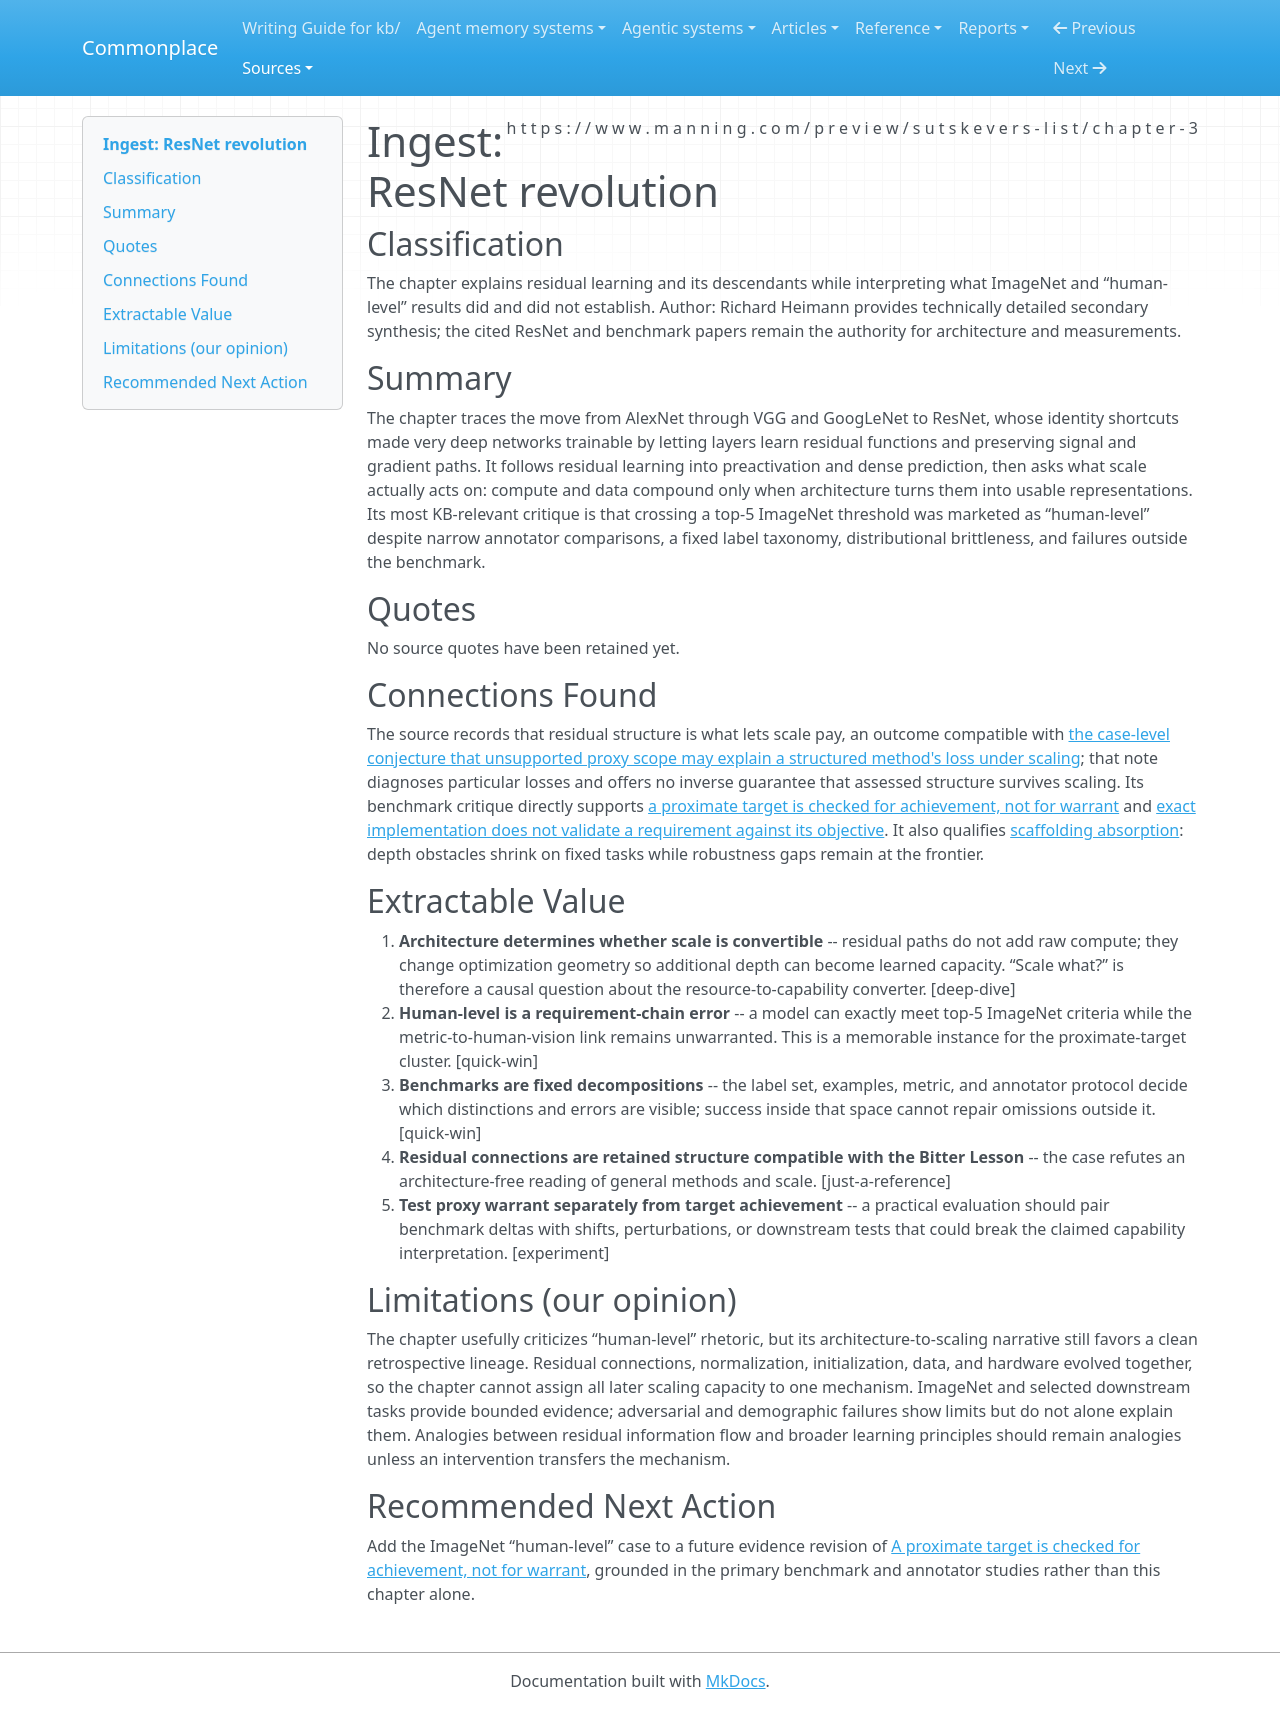

repository: zby/commonplace · page: sources/03-resnet-revolution.ingest/index.html · generator: mkdocs

---
description: "Residual learning as architecture-enabled scale and a warning about benchmark targets masquerading as capabilities"
source: https://www.manning.com/preview/sutskevers-list/chapter-3
captured: "2026-08-02"
capture: epub-conversion
genre: conceptual-essay
snapshot_sha256: c636cd4b92942f93d866b3dccca071d8c8195294dfd0141b826b4c73c18a76a1
ingested: "2026-08-02"
type: types/ingest-report.md
domains: [learning-theory, evaluation, foundations]
---

# Ingest: ResNet revolution

## Classification

The chapter explains residual learning and its descendants while interpreting what ImageNet and “human-level” results did and did not establish.
Author: Richard Heimann provides technically detailed secondary synthesis; the cited ResNet and benchmark papers remain the authority for architecture and measurements.

## Summary

The chapter traces the move from AlexNet through VGG and GoogLeNet to ResNet, whose identity shortcuts made very deep networks trainable by letting layers learn residual functions and preserving signal and gradient paths. It follows residual learning into preactivation and dense prediction, then asks what scale actually acts on: compute and data compound only when architecture turns them into usable representations. Its most KB-relevant critique is that crossing a top-5 ImageNet threshold was marketed as “human-level” despite narrow annotator comparisons, a fixed label taxonomy, distributional brittleness, and failures outside the benchmark.

## Quotes

No source quotes have been retained yet.

## Connections Found

The source records that residual structure is what lets scale pay, an outcome compatible with [the case-level conjecture that unsupported proxy scope may explain a structured method's loss under scaling](../theory/bitter-lesson-selects-against-unearned-reach-not-against-structure.md); that note diagnoses particular losses and offers no inverse guarantee that assessed structure survives scaling. Its benchmark critique directly supports [a proximate target is checked for achievement, not for warrant](../theory/a-proximate-target-is-checked-for-achievement-not-for-warrant.md) and [exact implementation does not validate a requirement against its objective](../theory/exact-implementation-does-not-validate-a-requirement.md). It also qualifies [scaffolding absorption](../theory/scaling-absorbs-scaffolding-at-fixed-difficulty-not-at-the-frontier.md): depth obstacles shrink on fixed tasks while robustness gaps remain at the frontier.

## Extractable Value

1. **Architecture determines whether scale is convertible** -- residual paths do not add raw compute; they change optimization geometry so additional depth can become learned capacity. “Scale what?” is therefore a causal question about the resource-to-capability converter. [deep-dive]
2. **Human-level is a requirement-chain error** -- a model can exactly meet top-5 ImageNet criteria while the metric-to-human-vision link remains unwarranted. This is a memorable instance for the proximate-target cluster. [quick-win]
3. **Benchmarks are fixed decompositions** -- the label set, examples, metric, and annotator protocol decide which distinctions and errors are visible; success inside that space cannot repair omissions outside it. [quick-win]
4. **Residual connections are retained structure compatible with the Bitter Lesson** -- the case refutes an architecture-free reading of general methods and scale. [just-a-reference]
5. **Test proxy warrant separately from target achievement** -- a practical evaluation should pair benchmark deltas with shifts, perturbations, or downstream tests that could break the claimed capability interpretation. [experiment]

## Limitations (our opinion)

The chapter usefully criticizes “human-level” rhetoric, but its architecture-to-scaling narrative still favors a clean retrospective lineage. Residual connections, normalization, initialization, data, and hardware evolved together, so the chapter cannot assign all later scaling capacity to one mechanism. ImageNet and selected downstream tasks provide bounded evidence; adversarial and demographic failures show limits but do not alone explain them. Analogies between residual information flow and broader learning principles should remain analogies unless an intervention transfers the mechanism.

## Recommended Next Action

Add the ImageNet “human-level” case to a future evidence revision of [A proximate target is checked for achievement, not for warrant](../theory/a-proximate-target-is-checked-for-achievement-not-for-warrant.md), grounded in the primary benchmark and annotator studies rather than this chapter alone.
